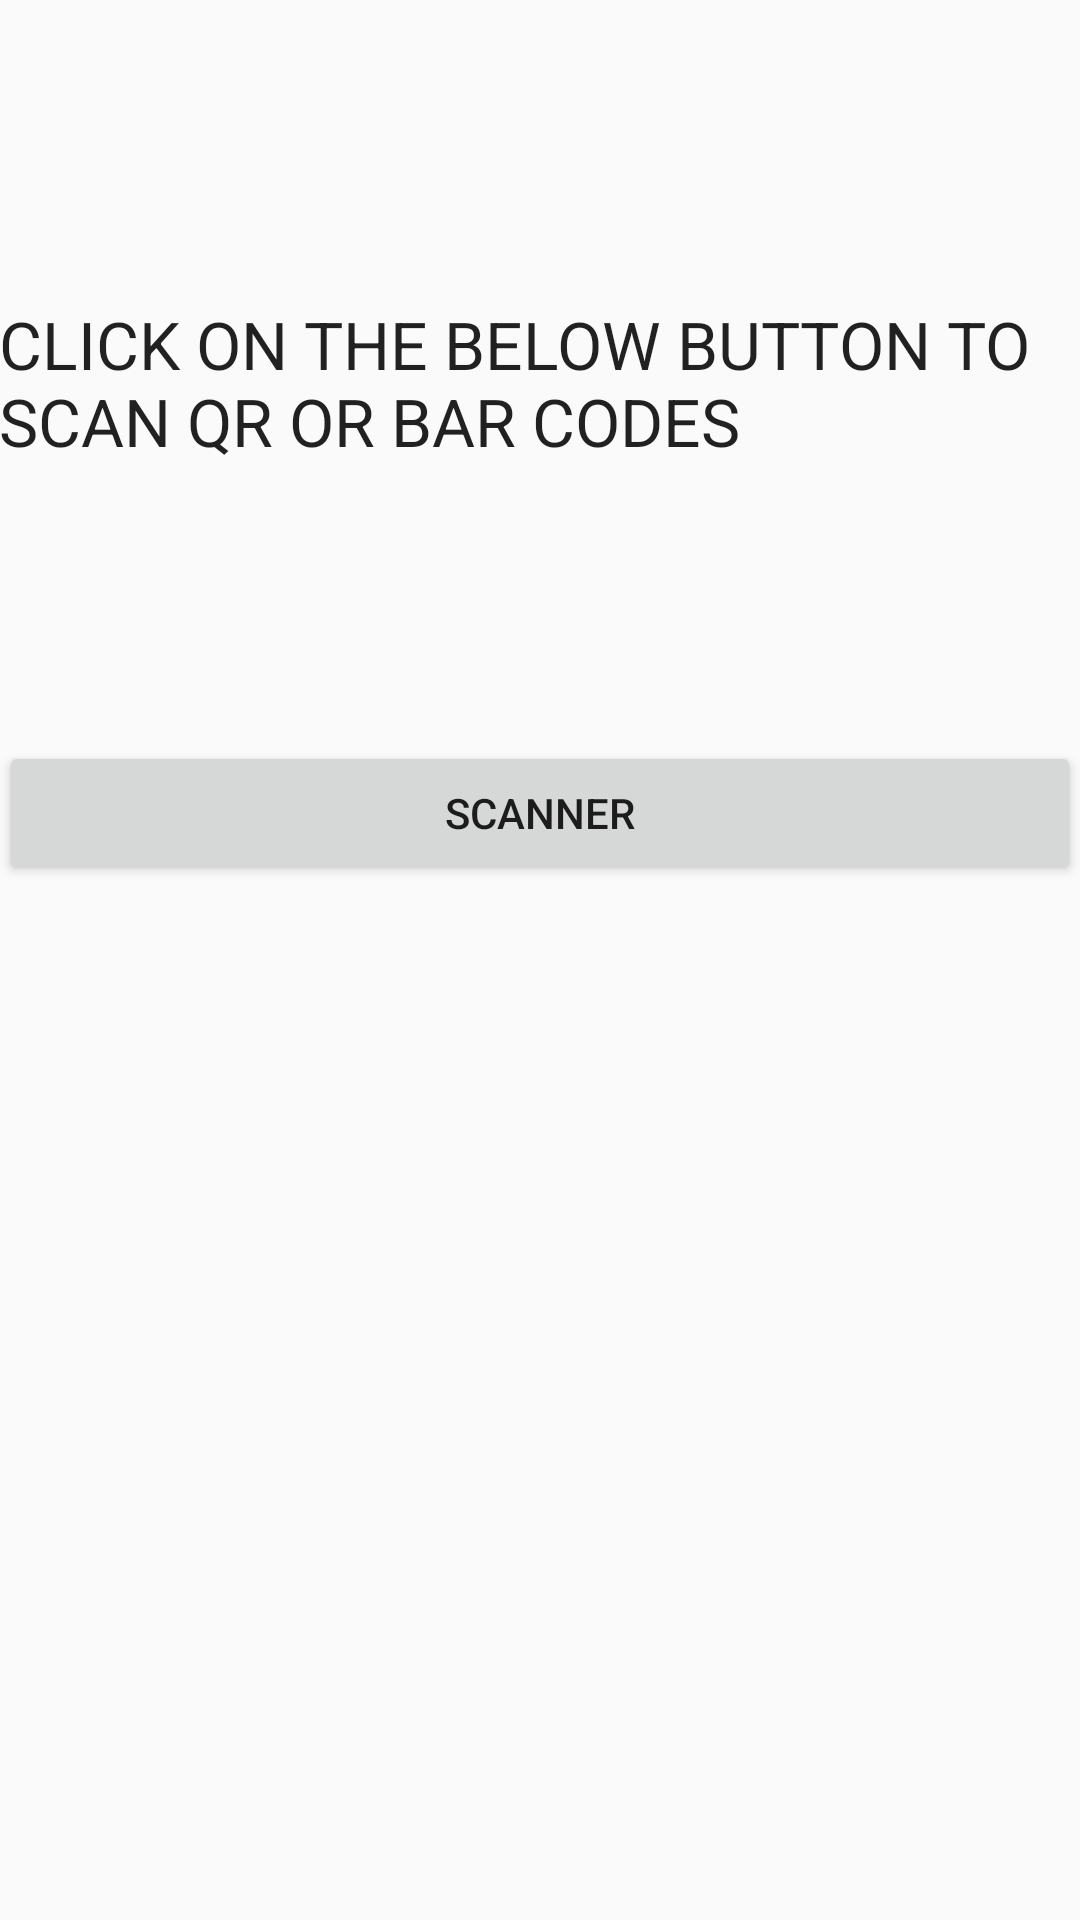

Android layout source for this screen:
<!-- AndroidManifest.xml: application theme AppTheme -->
<!-- res/layout/activity_main.xml -->
<RelativeLayout xmlns:android="http://schemas.android.com/apk/res/android"
        xmlns:tools="http://schemas.android.com/tools"
        android:layout_width="match_parent"
        android:layout_height="match_parent"
        android:paddingBottom="@dimen/activity_vertical_margin"
        android:paddingLeft="@dimen/activity_horizontal_margin"
        android:paddingRight="@dimen/activity_horizontal_margin"
        android:paddingTop="@dimen/activity_vertical_margin"
        tools:context=".MainActivity">

        <Button
            android:id="@+id/scannerButton"
            android:layout_width="match_parent"
            android:layout_height="wrap_content"
            android:text="Scanner"
            android:layout_below="@+id/textView"
            android:layout_centerHorizontal="true"
            android:layout_marginTop="92dp" />

        <TextView
            android:layout_width="wrap_content"
            android:layout_height="wrap_content"
            android:textAppearance="?android:attr/textAppearanceLarge"
            android:text="CLICK ON THE BELOW BUTTON TO SCAN QR OR BAR CODES"
            android:id="@+id/textView"
            android:layout_alignParentTop="true"
            android:layout_centerHorizontal="true"
            android:paddingTop="100dp" />
    </RelativeLayout>
<!-- resources referenced by this layout -->
<resources>
  <style name="AppTheme" parent="Theme.AppCompat.Light.DarkActionBar">
          
          
          <item name="windowActionBar">true</item>
          <item name="colorPrimary">@color/colorPrimary</item>
          <item name="colorPrimaryDark">@color/colorPrimaryDark</item>
          //<item name="colorAccent">@color/colorAccent</item>
      </style>
      --&gt;
  <color name="colorPrimary">#716c66</color>
  <color name="colorPrimaryDark">#716c66</color>
  <color name="colorAccent">#009933</color>
</resources>
